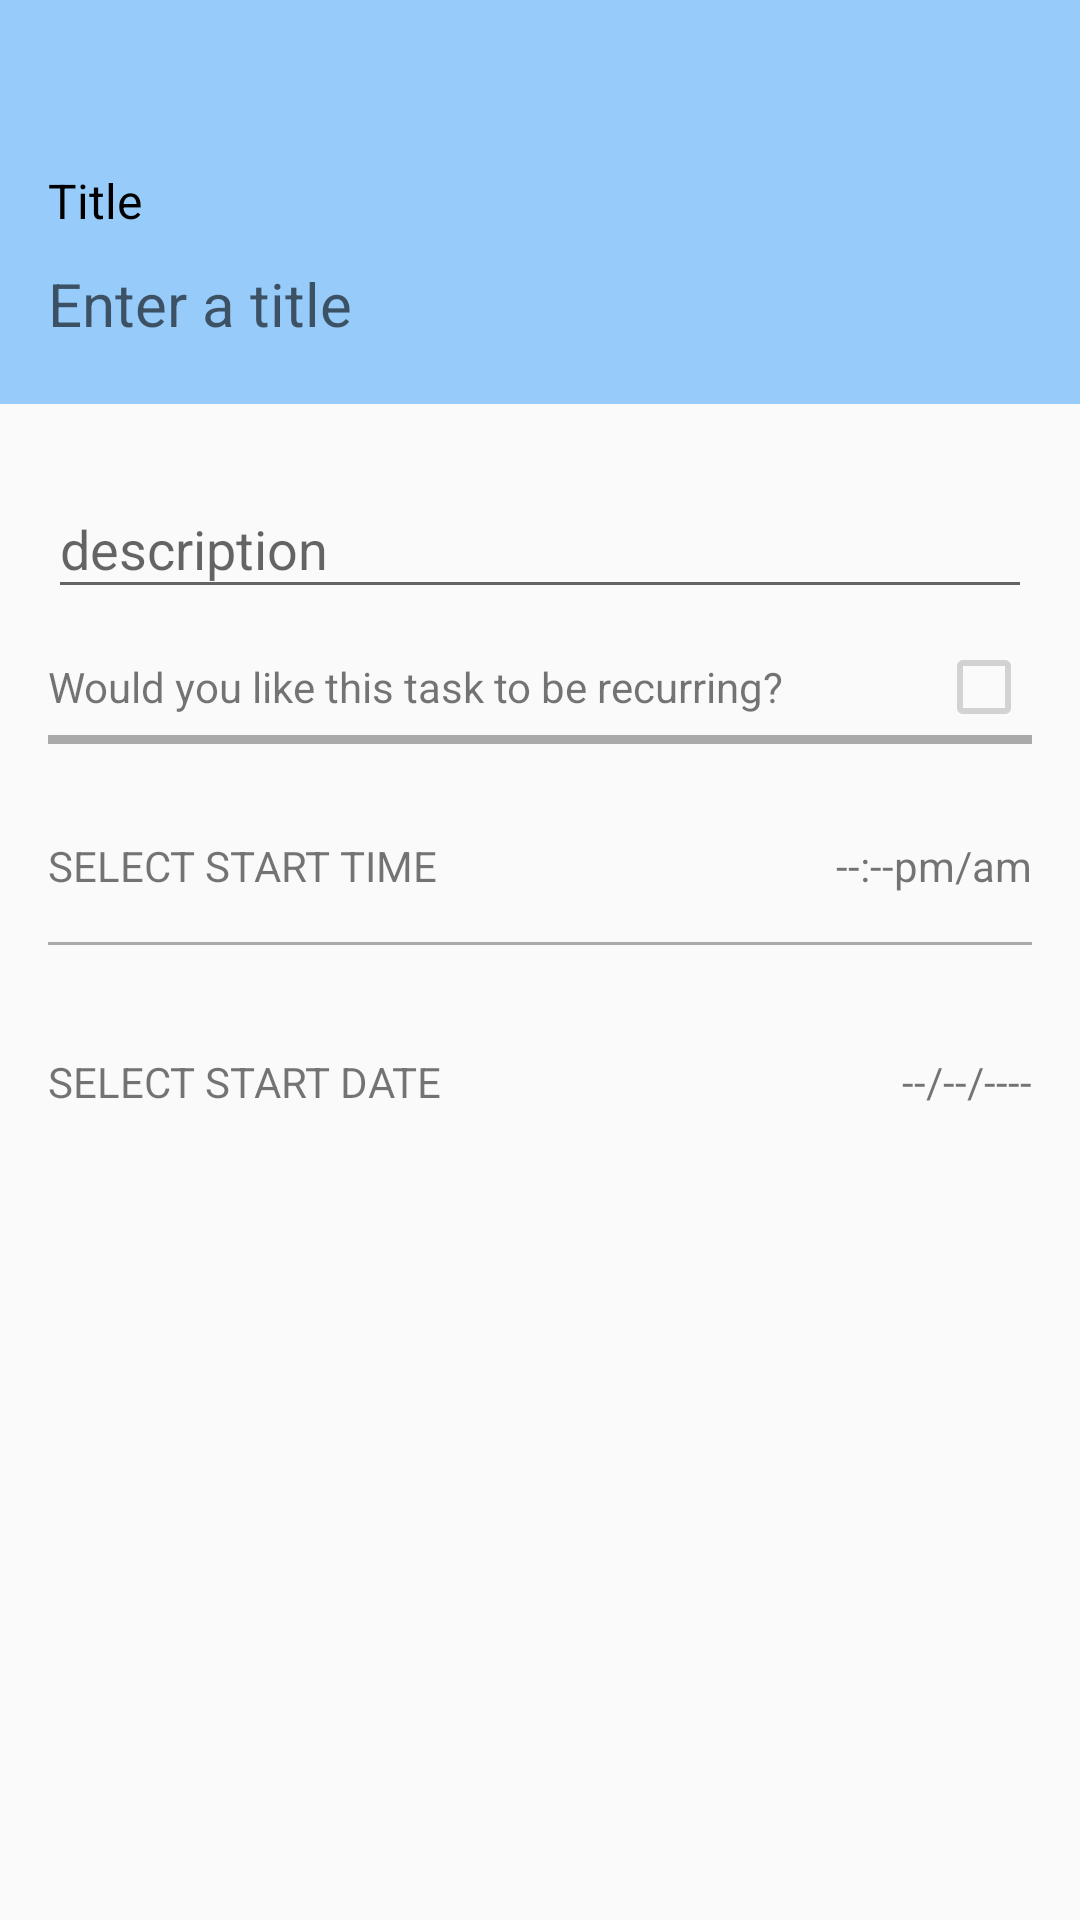

This screen was rendered from an Android layout file. Write that file and the resources it references.
<!-- AndroidManifest.xml: application theme AppTheme -->
<!-- res/layout/activity_edit_routine.xml -->
<?xml version="1.0" encoding="utf-8"?>
<layout xmlns:android="http://schemas.android.com/apk/res/android">

    <data>
        <variable
            name="Routine"
            type="com.mobigod.routinechecks.data.models.Routine" />
    </data>


    <RelativeLayout
        android:layout_width="match_parent"
        android:layout_height="match_parent">

        <include layout="@layout/toolbar"/>

        <LinearLayout
            android:id="@+id/rrlayout"
            android:paddingLeft="16dp"
            android:paddingRight="16dp"
            android:paddingBottom="10dp"
            android:background="@color/toolbar_background"
            android:orientation="vertical"
            android:layout_width="match_parent"
            android:layout_height="wrap_content"
            android:layout_below="@+id/toolbar">

            <TextView
                android:textColor="@android:color/black"
                android:text="Title"
                android:layout_width="wrap_content"
                android:layout_height="wrap_content"
                android:textSize="16sp"/>

            <EditText
                android:id="@+id/titleEd"
                android:textColor="@android:color/black"
                android:textSize="20sp"
                android:paddingTop="10dp"
                android:paddingBottom="10dp"
                android:layout_width="match_parent"
                android:background="@null"
                android:layout_height="wrap_content"
                android:hint="@string/enter_a_title"/>


        </LinearLayout>


        <ScrollView
            android:padding="16dp"
            android:layout_below="@id/rrlayout"
            android:layout_width="match_parent"
            android:layout_height="match_parent">


            <LinearLayout
                android:orientation="vertical"
                android:layout_width="match_parent"
                android:layout_height="wrap_content">

                <com.google.android.material.textfield.TextInputLayout
                    android:layout_width="match_parent"
                    android:layout_height="wrap_content">

                    <com.google.android.material.textfield.TextInputEditText
                        android:layout_width="match_parent"
                        android:hint="description"
                        android:id="@+id/description_ed"
                        android:layout_height="wrap_content"/>

                </com.google.android.material.textfield.TextInputLayout>

                <Space
                    android:layout_width="1dp"
                    android:layout_height="10dp"/>

                <LinearLayout
                    android:orientation="horizontal"
                    android:layout_width="match_parent"
                    android:layout_height="wrap_content">


                    <TextView
                        android:layout_gravity="center_vertical"
                        android:layout_width="wrap_content"
                        android:layout_height="wrap_content"
                        android:text="Would you like this task to be recurring?"/>

                    <Space
                        android:layout_width="0dp"
                        android:layout_weight="1"
                        android:layout_height="1dp"/>

                    <CheckBox
                        android:id="@+id/is_recurring"
                        android:enabled="false"
                        android:layout_gravity="center_vertical"
                        android:layout_width="wrap_content"
                        android:layout_height="wrap_content"/>

                </LinearLayout>

                <View
                    android:background="@android:color/darker_gray"
                    android:layout_width="match_parent"
                    android:layout_height="1dp"/>

                <LinearLayout
                    android:visibility="gone"
                    android:id="@+id/freq_type_llayout"
                    android:layout_marginTop="10dp"
                    android:orientation="vertical"
                    android:layout_width="match_parent"
                    android:layout_height="wrap_content">

                    <TextView
                        android:text="How often would you like it to re-occur"
                        android:layout_width="wrap_content"
                        android:layout_height="wrap_content"/>

                    <Spinner
                        android:id="@+id/frequency_type_spinner"
                        android:layout_width="match_parent"
                        android:layout_height="wrap_content"/>

                </LinearLayout>

                <View
                    android:background="@android:color/darker_gray"
                    android:layout_width="match_parent"
                    android:layout_height="1dp"/>


                <LinearLayout
                    android:visibility="gone"
                    android:id="@+id/freq_llayout"
                    android:layout_marginTop="10dp"
                    android:orientation="vertical"
                    android:layout_width="match_parent"
                    android:layout_height="wrap_content">

                    <TextView
                        android:id="@+id/num_of_freq_tv"
                        android:text="Select the number of days"
                        android:layout_width="wrap_content"
                        android:layout_height="wrap_content"/>

                    <Spinner
                        android:id="@+id/frequency_num_spinner"
                        android:layout_width="match_parent"
                        android:layout_height="wrap_content"/>

                </LinearLayout>

                <View
                    android:background="@android:color/darker_gray"
                    android:layout_width="match_parent"
                    android:layout_height="1dp"/>

                <Space
                    android:layout_width="1dp"
                    android:layout_height="15dp"/>

                <LinearLayout
                    android:id="@+id/start_time_llayout"
                    android:paddingTop="16dp"
                    android:paddingBottom="16dp"
                    android:orientation="horizontal"
                    android:layout_width="match_parent"
                    android:layout_height="wrap_content">

                    <TextView
                        android:text="SELECT START TIME"
                        android:id="@+id/time"
                        android:layout_width="wrap_content"
                        android:layout_height="wrap_content"/>

                    <Space
                        android:layout_width="0dp"
                        android:layout_height="1dp"
                        android:layout_weight="1"/>

                    <TextView
                        android:text="--:--pm/am"
                        android:id="@+id/selected_time"
                        android:layout_width="wrap_content"
                        android:layout_height="wrap_content"/>


                </LinearLayout>

                <View
                    android:background="@android:color/darker_gray"
                    android:layout_width="match_parent"
                    android:layout_height="1dp"/>


                <Space
                    android:layout_width="1dp"
                    android:layout_height="20dp"/>

                <LinearLayout
                    android:id="@+id/start_date_llayout"
                    android:paddingTop="16dp"
                    android:paddingBottom="16dp"
                    android:orientation="horizontal"
                    android:layout_width="match_parent"
                    android:layout_height="wrap_content">

                    <TextView
                        android:text="SELECT START DATE"
                        android:id="@+id/date"
                        android:layout_width="wrap_content"
                        android:layout_height="wrap_content"/>

                    <Space
                        android:layout_width="0dp"
                        android:layout_height="1dp"
                        android:layout_weight="1"/>

                    <TextView
                        android:text="--/--/----"
                        android:id="@+id/selected_date"
                        android:layout_width="wrap_content"
                        android:layout_height="wrap_content"/>


                </LinearLayout>

            </LinearLayout>

        </ScrollView>

    </RelativeLayout>
</layout>
<!-- res/layout/toolbar.xml (included above) -->
<?xml version="1.0" encoding="utf-8"?>
<androidx.appcompat.widget.Toolbar
    xmlns:android="http://schemas.android.com/apk/res/android"
    xmlns:app="http://schemas.android.com/apk/res-auto"
    android:id="@+id/toolbar"
    android:layout_width="match_parent"
    android:layout_height="?attr/actionBarSize"
    android:background="@color/toolbar_background"
    app:contentInsetStartWithNavigation="0dp"
    android:elevation="0dp"
    app:titleTextColor="@color/toolbar_text_color"
    android:theme="@style/ThemeOverlay.AppCompat.Dark.ActionBar"
    app:theme="@style/toolbarStyle"
    app:popupTheme="@style/ThemeOverlay.AppCompat.Light" />
<!-- resources referenced by this layout -->
<resources>
  <color name="toolbar_background">@color/primaryColor</color>
  <color name="toolbar_text_color">#ffffff</color>
  <string name="enter_a_title">Enter a title</string>
  <style name="toolbarStyle" parent="@style/ThemeOverlay.AppCompat.Dark.ActionBar">
          <item name="android:background">@color/toolbar_background</item>
          <item name="colorControlNormal">@color/toolbar_background</item>
      </style>
  <style name="AppTheme" parent="Theme.AppCompat.Light.DarkActionBar">
          
          <item name="colorPrimary">@color/colorPrimary</item>
          <item name="colorPrimaryDark">@color/colorPrimaryDark</item>
          <item name="colorAccent">@color/colorAccent</item>
      </style>
  <color name="primaryColor">#97CCFA</color>
  <color name="colorPrimary">@color/primaryColor</color>
  <color name="colorPrimaryDark">@color/primaryDarkColor</color>
  <color name="colorAccent">@color/secondaryDarkColor</color>
  <color name="primaryDarkColor">#8aacc8</color>
  <color name="secondaryDarkColor">#FFB300</color>
</resources>
